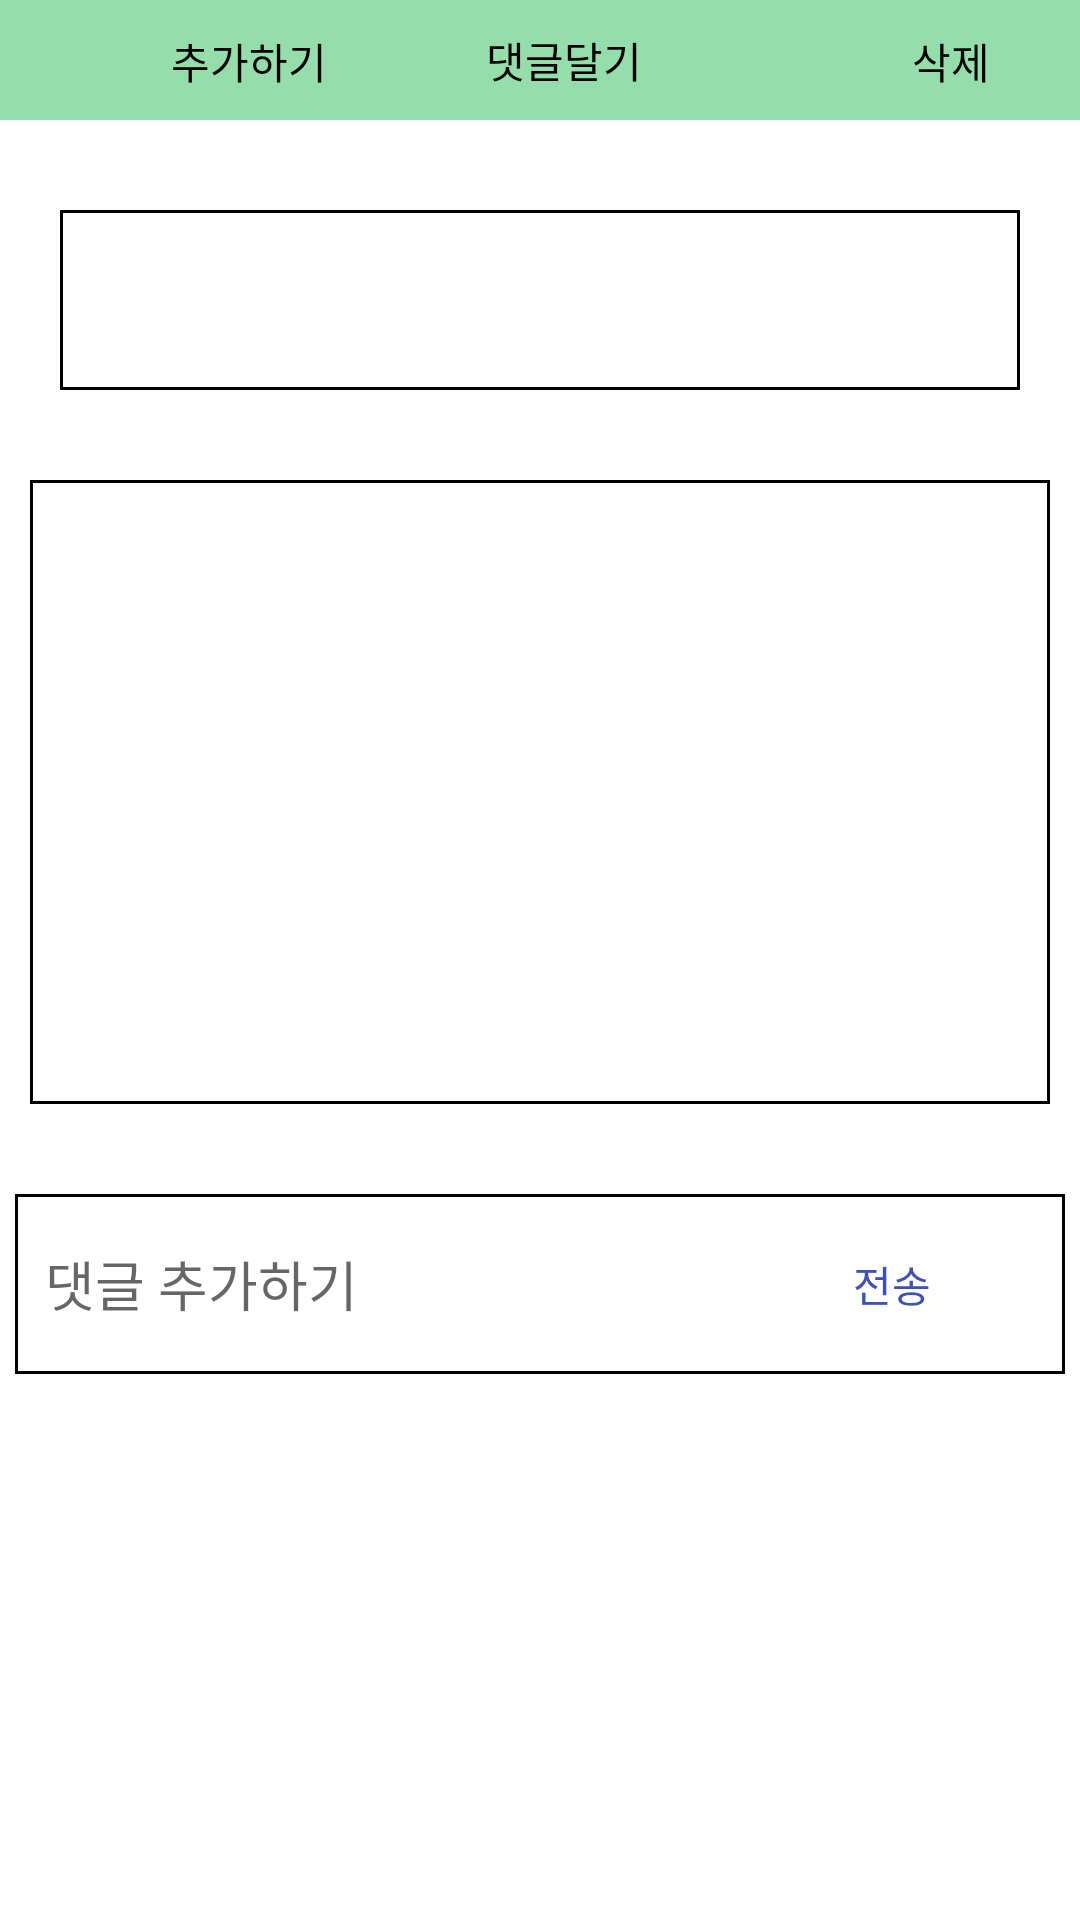

Reconstruct the res/layout file that produces this screen, plus the resources it refers to.
<!-- AndroidManifest.xml: application theme Theme.GramProjectPractice2 -->
<!-- res/layout/activity_answer.xml -->
<?xml version="1.0" encoding="utf-8"?>
<LinearLayout xmlns:android="http://schemas.android.com/apk/res/android"
    xmlns:app="http://schemas.android.com/apk/res-auto"
    xmlns:tools="http://schemas.android.com/tools"
    android:layout_width="match_parent"
    android:layout_height="match_parent"
    android:orientation="vertical"
    tools:context=".AnswerActivity">

    <LinearLayout
        android:layout_width="match_parent"
        android:layout_height="40dp"
        android:orientation="horizontal"
        android:background="#96DDAC"
        android:gravity="left">

        <ImageButton
            android:id="@+id/back"
            android:layout_width="wrap_content"
            android:layout_height="wrap_content"
            android:backgroundTint="#96DDAC"
            android:src="@drawable/ic_baseline_arrow_back_ios_24"
            android:layout_marginLeft="15dp"
            android:layout_gravity="center"
            android:focusableInTouchMode="true"/>

        <Button
            android:id="@+id/answer_community"
            android:layout_width="wrap_content"
            android:layout_height="wrap_content"
            android:text="추가하기"
            app:backgroundTint="#96DDAC"
            android:textColor="@color/black"
            android:layout_gravity="center"
            android:stateListAnimator="@null"
          />
        <TextView
            android:layout_width="wrap_content"
            android:layout_height="wrap_content"
            android:text="댓글달기"
            android:textColor="@color/black"
            android:layout_gravity="center"
            android:layout_marginLeft="35dp"/>
        <Button
            android:id="@+id/delete"
            android:layout_width="wrap_content"
            android:layout_height="wrap_content"
            android:text="삭제"
            app:backgroundTint="#96DDAC"
            android:textColor="@color/black"
            android:layout_gravity="center"
            android:stateListAnimator="@null"
            android:layout_marginLeft="60dp"/>
    </LinearLayout>

    <TextView
        android:id="@+id/a_title"
        android:layout_width="match_parent"
        android:layout_height="60dp"
        android:ems="10"
        android:gravity="center"
        android:layout_marginTop="30dp"
        android:layout_marginLeft="20dp"
        android:layout_marginRight="20dp"
        android:layout_gravity="center_vertical"
        android:inputType="textMultiLine"
        android:scrollHorizontally="false"
        android:background="@drawable/memo_border"
        />

    <TextView
        android:id="@+id/a_main"
        android:layout_width="match_parent"
        android:layout_height="208dp"
        android:layout_gravity="center_vertical"
        android:layout_marginLeft="10dp"
        android:layout_marginTop="30dp"
        android:layout_marginRight="10dp"
        android:background="@drawable/memo_border"
        android:ems="10"
        android:gravity="top"
        android:inputType="textMultiLine"
        android:scrollHorizontally="false"/>
    <LinearLayout
        android:layout_width="match_parent"
        android:layout_height="60dp"
        android:layout_marginTop="30dp"
        android:background="@drawable/memo_border"
        android:layout_marginLeft="5dp"
        android:layout_marginRight="5dp">
        <EditText
            android:id="@+id/answer"
            android:layout_width="250dp"
            android:layout_height="58dp"
            android:ems="10"
            android:layout_marginLeft="10dp"
            android:layout_gravity="center_vertical"
            android:inputType="textMultiLine"
            android:scrollHorizontally="false"
            android:hint="댓글 추가하기"
            android:background="@drawable/whiterectangle"
            />

        <Button
            android:id="@+id/send"
            android:layout_width="65dp"
            android:layout_height="60dp"
            android:backgroundTint="@color/white"
            android:text="전송"
            android:textColor="#3F51B5"
            app:backgroundTint="#FFFFFF"
            android:stateListAnimator="@null">

        </Button>
    </LinearLayout>

    <androidx.recyclerview.widget.RecyclerView
        android:id="@+id/rV_answer"
        android:layout_width="match_parent"
        android:layout_height="match_parent"
        android:scrollbars="vertical" />


</LinearLayout>
<!-- resources referenced by this layout -->
<resources>
  <!-- drawable memo_border (drawable) -->
  <?xml version="1.0" encoding="utf-8"?>
  <layer-list xmlns:android="http://schemas.android.com/apk/res/android">
  
      <item>
          <shape android:shape="rectangle">
              <solid android:color="#000000"/>
          </shape>
      </item>
  
      <item android:top="1dp"
          android:right="1dp"
          android:left="1dp"
          android:bottom="1dp">
  
          <shape android:shape="rectangle">
              <solid android:color="#ffffff"/>
          </shape>
      </item>
  </layer-list>
  <!-- drawable whiterectangle (drawable) -->
  <?xml version="1.0" encoding="utf-8"?>
  <layer-list xmlns:android="http://schemas.android.com/apk/res/android">
      <item>
          <shape android:shape="rectangle">
              <stroke android:width="0dp" android:color="#FFFFFFFF"/>
              <solid android:color="#FFFFFFFF"/>
          </shape>
      </item>
  </layer-list>
  <style name="Theme.GramProjectPractice2" parent="Theme.MaterialComponents.DayNight.DarkActionBar">
          
          <item name="colorPrimary">@color/purple_500</item>
          <item name="colorPrimaryVariant">@color/purple_700</item>
          <item name="colorOnPrimary">@color/white</item>
          
          <item name="colorSecondary">@color/teal_200</item>
          <item name="colorSecondaryVariant">@color/teal_700</item>
          <item name="colorOnSecondary">@color/black</item>
          
          <item name="android:statusBarColor" tools:targetApi="l">?attr/colorPrimaryVariant</item>
          
      </style>
  <!-- not gathered from this repository: default colours our renderer supplied (Android Studio template values) -->
  <color name="purple_500">#FF6200EE</color>
  <color name="purple_700">#FF3700B3</color>
  <color name="teal_200">#FF03DAC5</color>
  <color name="teal_700">#FF018786</color>
  <color name="black">#FF000000</color>
  <color name="white">#FFFFFFFF</color>
</resources>
